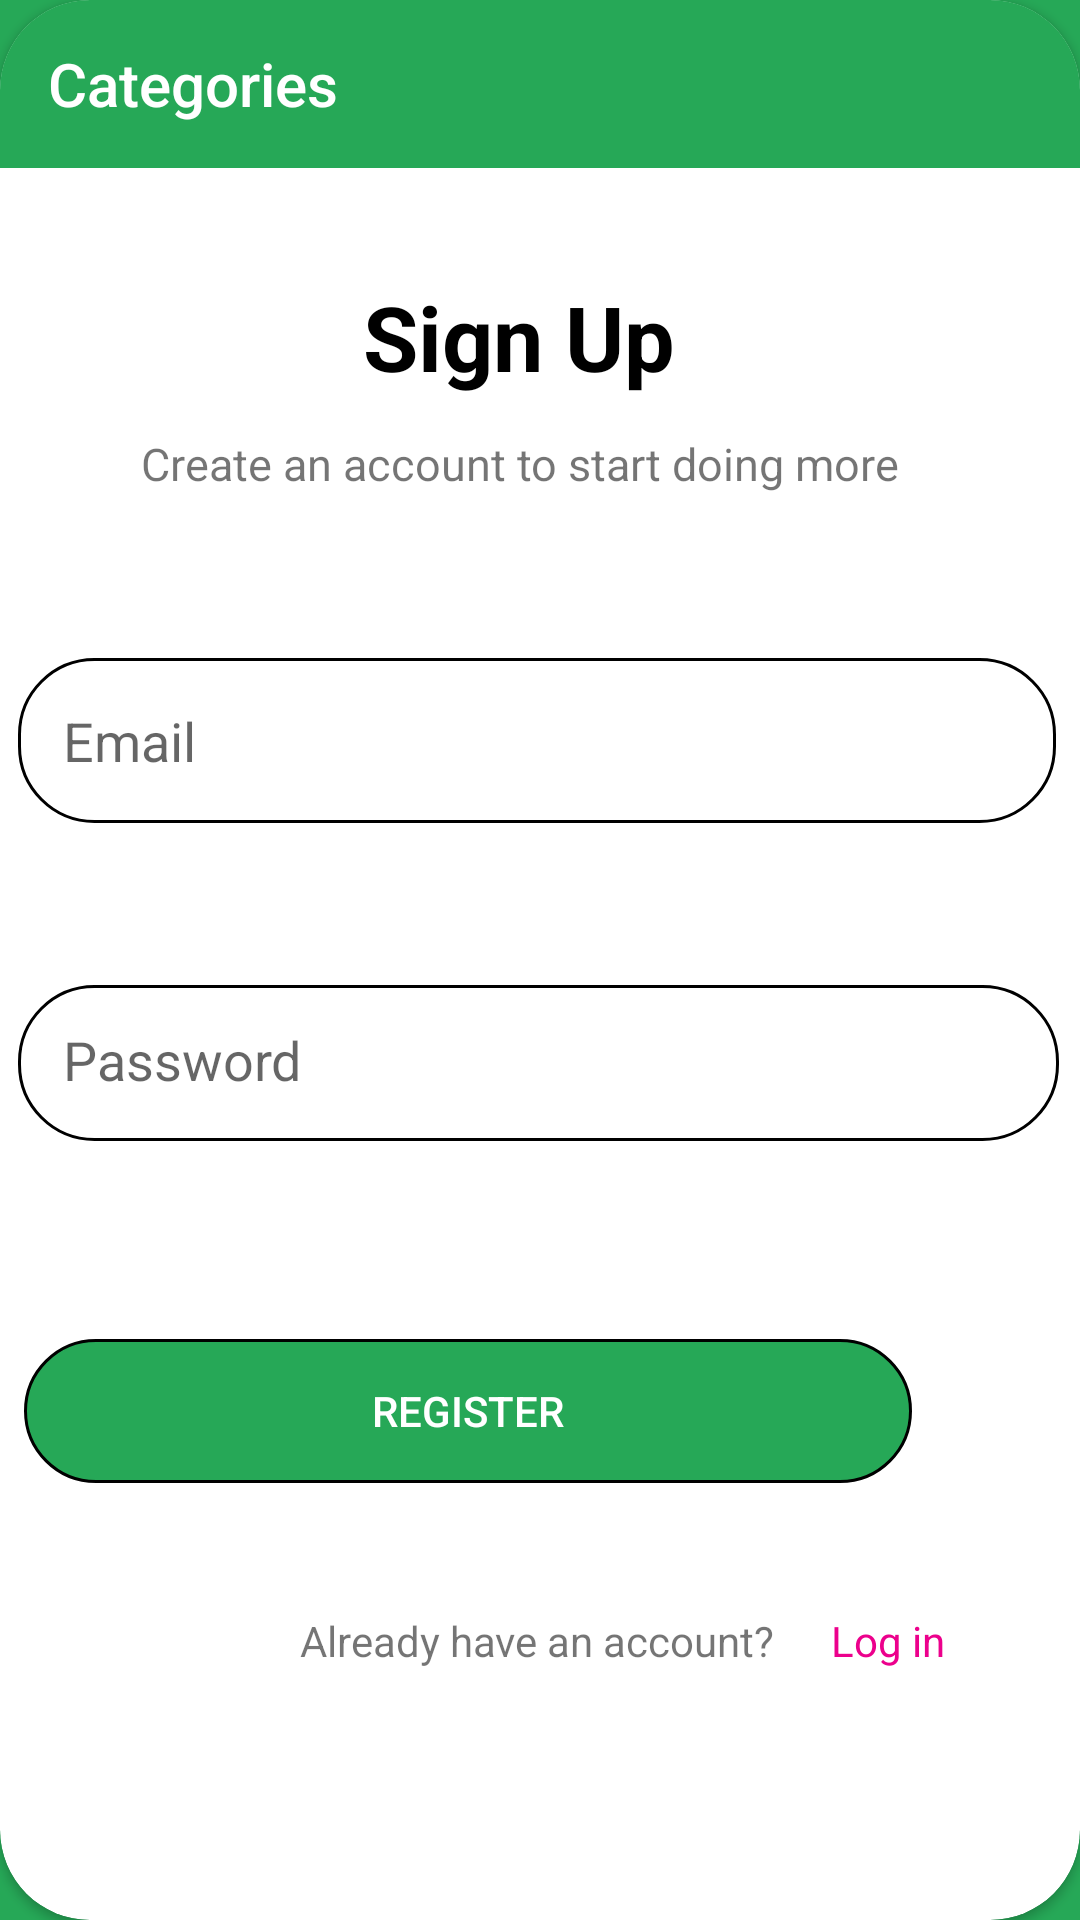

This screen was rendered from an Android layout file. Write that file and the resources it references.
<!-- AndroidManifest.xml: application theme AppTheme -->
<!-- res/layout/quizzer_signup.xml -->
<?xml version="1.0" encoding="utf-8"?>
<RelativeLayout xmlns:android="http://schemas.android.com/apk/res/android"
    xmlns:app="http://schemas.android.com/apk/res-auto"
    xmlns:tools="http://schemas.android.com/tools"
    android:layout_width="match_parent"
    android:layout_height="match_parent"
    tools:context="com.stark.quizzer.Activities.Quizzer_signup"
    android:background="@color/colorPrimary">


    <androidx.cardview.widget.CardView

        android:layout_width="match_parent"
        android:layout_height="match_parent"
        android:layout_below="@+id/toolbar1"
        app:cardCornerRadius="30dp">

        <androidx.constraintlayout.widget.ConstraintLayout
            android:layout_width="match_parent"
            android:layout_height="match_parent">

            <include
                layout="@layout/toolbar"
                app:layout_constraintEnd_toEndOf="parent"
                app:layout_constraintStart_toStartOf="parent"
                app:layout_constraintTop_toTopOf="parent" />


            <TextView
                android:id="@+id/textView2"
                android:layout_width="137dp"
                android:layout_height="0dp"
                android:layout_marginStart="147dp"
                android:layout_marginTop="92dp"
                android:layout_marginEnd="177dp"
                android:gravity="center_horizontal"
                android:text="Sign Up"
                android:textColor="#000"
                android:textSize="30sp"
                android:textStyle="bold"
                app:layout_constraintEnd_toEndOf="parent"
                app:layout_constraintHorizontal_bias="0.42"
                app:layout_constraintStart_toStartOf="parent"
                app:layout_constraintTop_toTopOf="parent" />

            <TextView
                android:id="@+id/textView"
                android:layout_width="268dp"
                android:layout_height="0dp"
                android:layout_marginStart="100dp"
                android:layout_marginTop="12dp"
                android:layout_marginEnd="101dp"
                android:text="Create an account to start doing more "
                android:textSize="15dp"
                app:layout_constraintEnd_toEndOf="parent"
                app:layout_constraintHorizontal_bias="0.487"
                app:layout_constraintStart_toStartOf="parent"
                app:layout_constraintTop_toBottomOf="@+id/textView2" />

            <EditText
                android:id="@+id/password"
                android:layout_width="347dp"
                android:layout_height="52dp"
                android:layout_marginStart="53dp"
                android:layout_marginTop="24dp"
                android:layout_marginEnd="52dp"
                android:layout_marginBottom="56dp"
                android:background="@drawable/buttons_login"
                android:ems="10"
                android:hint="Password"
                android:inputType="textPassword"
                android:padding="15dp"
                android:textColor="#000"
                android:textCursorDrawable="@null"
                app:layout_constraintBottom_toTopOf="@+id/register"
                app:layout_constraintEnd_toEndOf="parent"
                app:layout_constraintHorizontal_bias="0.512"
                app:layout_constraintStart_toStartOf="parent"
                app:layout_constraintTop_toBottomOf="@+id/email" />

            <EditText

                android:id="@+id/email"
                android:layout_width="346dp"
                android:layout_height="55dp"
                android:layout_marginTop="75dp"
                android:layout_marginBottom="30dp"
                android:background="@drawable/buttons_login"
                android:ems="10"
                android:hint="Email"
                android:inputType="textEmailAddress"
                android:padding="15dp"
                android:textColor="#000"
                android:textCursorDrawable="@null"
                app:layout_constraintBottom_toTopOf="@+id/password"
                app:layout_constraintStart_toStartOf="@+id/password"
                app:layout_constraintTop_toTopOf="@+id/textView" />

            <Button
                android:id="@+id/register"
                android:layout_width="296dp"
                android:layout_height="wrap_content"
                android:layout_marginTop="66dp"
                android:layout_marginEnd="56dp"
                android:background="@drawable/register"
                android:text="REGISTER"
                android:textColor="@android:color/white"
                app:layout_constraintEnd_toEndOf="parent"
                app:layout_constraintTop_toBottomOf="@+id/password" />


            <TextView
                android:id="@+id/textView3"
                android:layout_width="176dp"
                android:layout_height="0dp"
                android:layout_marginStart="100dp"
                android:layout_marginTop="43dp"
                android:layout_marginEnd="275dp"
                android:layout_marginBottom="52dp"
                android:text="Already have an account?"
                android:textSize="14sp"
                app:layout_constraintBottom_toBottomOf="parent"
                app:layout_constraintEnd_toEndOf="parent"
                app:layout_constraintHorizontal_bias="0.0"
                app:layout_constraintStart_toStartOf="parent"
                app:layout_constraintTop_toBottomOf="@+id/register" />

            <TextView
                android:id="@+id/login"
                android:layout_width="wrap_content"
                android:layout_height="wrap_content"
                android:layout_marginStart="1dp"
                android:layout_marginEnd="76dp"
                android:text="Log in "
                android:textColor="#ec008c"
                app:layout_constraintBaseline_toBaselineOf="@+id/textView3"
                app:layout_constraintEnd_toEndOf="parent"
                app:layout_constraintHorizontal_bias="0.0"
                app:layout_constraintStart_toEndOf="@+id/textView3" />

            <com.agrawalsuneet.dotsloader.loaders.LazyLoader
                android:id="@+id/lazyLoader"
                android:layout_width="43dp"
                android:layout_height="45dp"
                android:layout_marginStart="20dp"
                android:layout_marginEnd="20dp"
                android:gravity="center"
                android:visibility="invisible"
                app:layout_constraintBottom_toTopOf="@+id/login"
                app:layout_constraintEnd_toEndOf="parent"
                app:layout_constraintHorizontal_bias="0.47"
                app:layout_constraintStart_toStartOf="parent"
                app:layout_constraintTop_toBottomOf="@+id/register"
                app:lazyloader_animDur="800"
                app:lazyloader_dotsDist="10dp"
                app:lazyloader_dotsRadius="16dp"
                app:lazyloader_firstDelayDur="150"
                app:lazyloader_firstDotColor="@android:color/holo_red_dark"
                app:lazyloader_interpolator="@android:anim/decelerate_interpolator"
                app:lazyloader_secondDelayDur="300"
                app:lazyloader_secondDotColor="@android:color/holo_green_dark"
                app:lazyloader_thirdDotColor="@android:color/holo_blue_light" />

        </androidx.constraintlayout.widget.ConstraintLayout>


    </androidx.cardview.widget.CardView>


</RelativeLayout>
<!-- res/layout/toolbar.xml (included above) -->
<?xml version="1.0" encoding="utf-8"?>
<androidx.appcompat.widget.Toolbar xmlns:android="http://schemas.android.com/apk/res/android"
    android:layout_width="match_parent"
    android:layout_height="?attr/actionBarSize"
    xmlns:app="http://schemas.android.com/apk/res-auto"
    android:background="@color/colorPrimary"
    android:theme="@style/ThemeOverlay.AppCompat.Dark"
    android:id="@+id/toolbar"
    android:gravity="center"
    app:title="Categories">

</androidx.appcompat.widget.Toolbar>
<!-- resources referenced by this layout -->
<resources>
  <color name="colorPrimary">#FA22A754</color>
  <!-- drawable buttons_login (drawable-v24) -->
  <?xml version="1.0" encoding="utf-8"?>
  <shape  xmlns:android="http://schemas.android.com/apk/res/android"
      android:shape="rectangle">
      <corners android:radius="25dp"/>
      <stroke android:width="1dp"
          android:color="#000"/>
  
  </shape>
  <!-- drawable register (drawable-v24) -->
  <?xml version="1.0" encoding="utf-8"?>
  <shape xmlns:android="http://schemas.android.com/apk/res/android">
      <stroke android:width="1dp"
          android:color="#000"/>
      <solid android:color="@color/colorPrimary"/>
      <corners android:radius="50dp"/>
  
  </shape>
  <style name="AppTheme" parent="Theme.AppCompat.Light.NoActionBar">
          
          <item name="colorPrimary">@color/colorPrimary</item>
          <item name="colorPrimaryDark">@color/colorPrimary</item>
          <item name="colorAccent">#fff</item>
      </style>
</resources>
